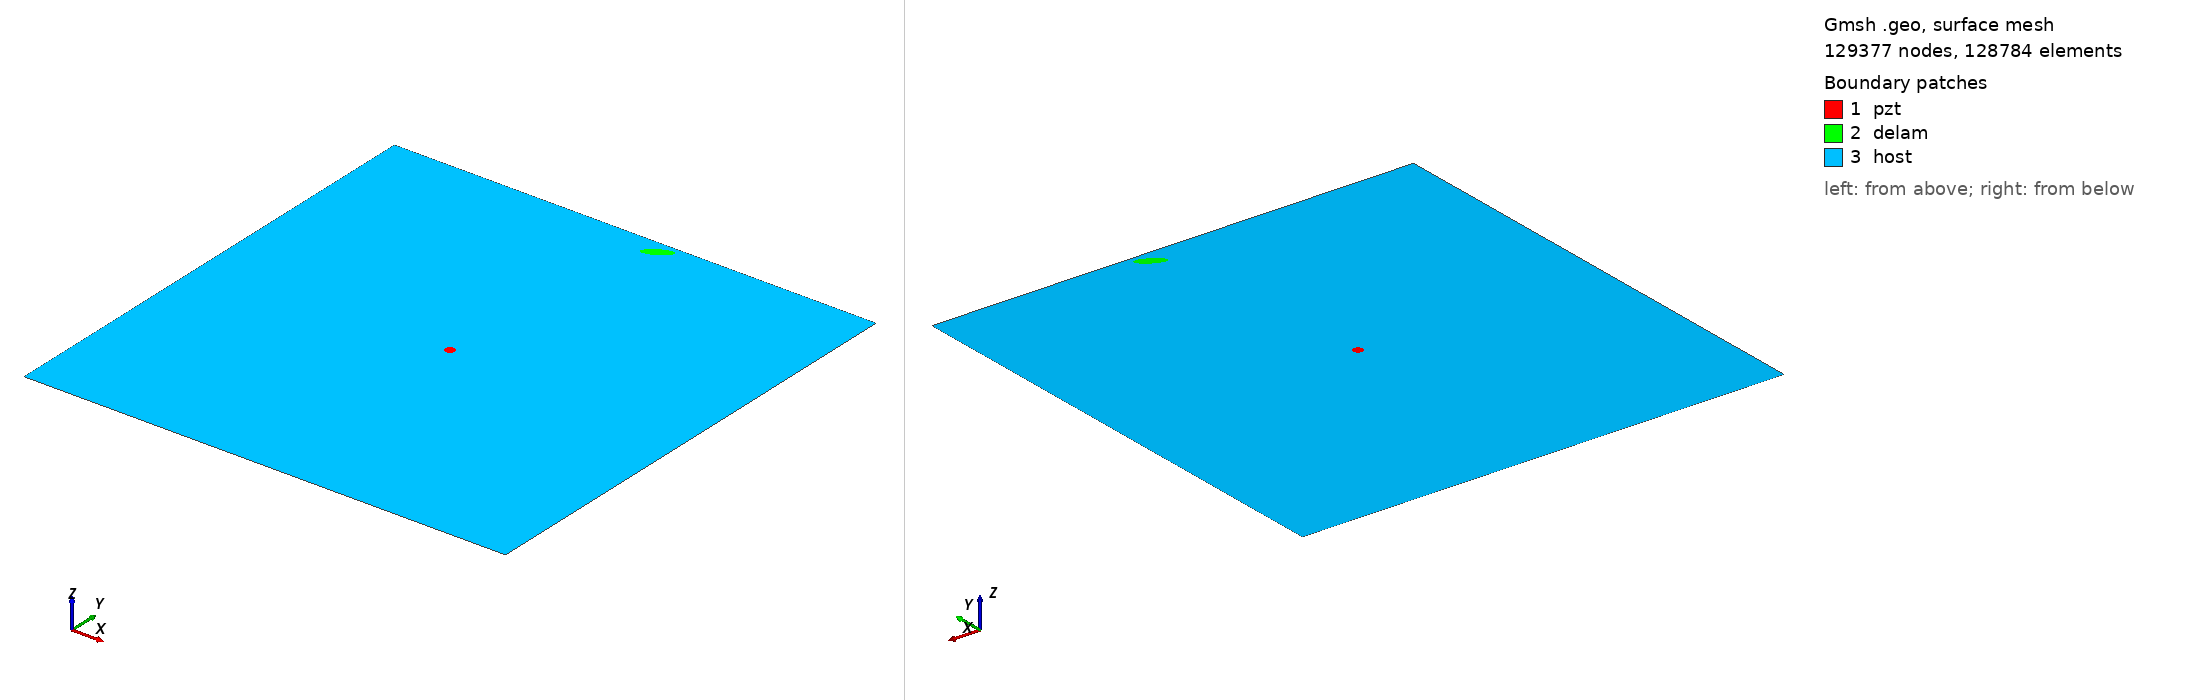

Gmsh geometry script, surface-meshed: 129377 nodes, 128784 surface elements. Boundary patches (legend numbers): 1 pzt, 2 delam, 3 host. Left view from above one corner, right view from below the opposite corner. Legend entries are the model's physical surfaces. The drawing asked Gmsh for element sizes between 1% and 20% of the model's largest extent; the script's own settings can give other sizes.

=== m2_rand_single_delam_35.geo (drawn) ===
SetFactory("OpenCASCADE");
L=0.500000; 
W=0.500000; 
a=0.014631; 
b=0.005069; 
x=0.283312; 
y=0.486749; 
alpha=0.166891 *Pi; 
r=0.005000; 
xpzt=0.250000; 
ypzt=0.250000; 
//+
Point(1) = {0, 0, 0, 1.0};
//+
Point(2) = {L, 0, 0, 1.0};
//+
Point(3) = {L, W, 0, 1.0};
//+
Point(4) = {0, W, 0, 1.0};
//+
Line(1) = {1, 2};
//+
Line(2) = {2, 3};
//+
Line(3) = {3, 4};
//+
Line(4) = {4, 1};
//+
Circle(5) = {xpzt, ypzt, -0, r, 0, 2*Pi};
//+
Ellipse(6) = {x, y, -0, a, b, 0, 2*Pi};
//+
Rotate {{0, 0, 1}, {x, y, 0}, alpha} {
  Curve{6}; 
}
//+
Curve Loop(1) = {4, 1, 2, 3};
//+
Curve Loop(2) = {6};
//+
Curve Loop(3) = {5};
//+
Curve Loop(4) = {6};
//+
Curve Loop(5) = {5};
//+
Plane Surface(1) = {5};
//+
Plane Surface(2) = {4};
//+
Plane Surface(3) = {1, 2, 3};
//+
Point(9) = {xpzt, ypzt, 0, 1.0};
//+
Point{9} In Surface {1};// mesh node at centre of pzt
//+
Physical Surface("pzt") = {1};
//+
Physical Surface("delam") = {2};
//+
Physical Surface("host") = {3};

Mesh.Algorithm = 6; // Frontal
Mesh.CharacteristicLengthFactor = 0.034000;
Mesh.CharacteristicLengthMin = 0.001000;
Mesh.CharacteristicLengthMax = 0.200000;
Mesh.RecombineAll = 1; // Apply recombination algorithm
Mesh.SubdivisionAlgorithm = 1; // 1: all quadrangles
Mesh.Smoothing = 1;
